The GitHub repository Aditya1Jhaveri/Colorectal-Cancer-Tissue-Classification contains a labelled image folder "CRC_NEW_DATASET" with 9 categories: ADI nlm, BACK nlm, DEB nlm, LYM nlm, MUC nlm, MUS nlm, NORM nlm, STR nlm, TUM nlm. Examples follow, each with its label.

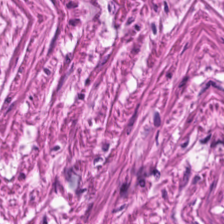
Label: MUS nlm

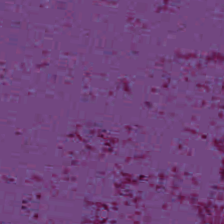
Label: BACK nlm

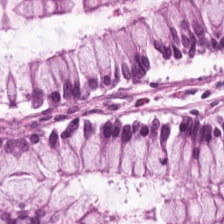
Label: NORM nlm

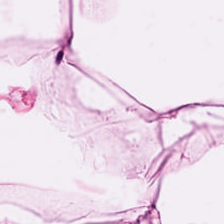
Label: ADI nlm

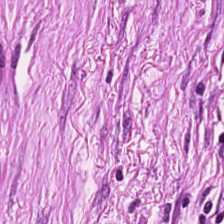
Label: STR nlm

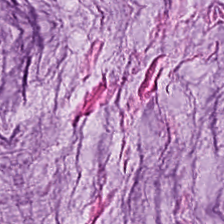
Label: MUC nlm
